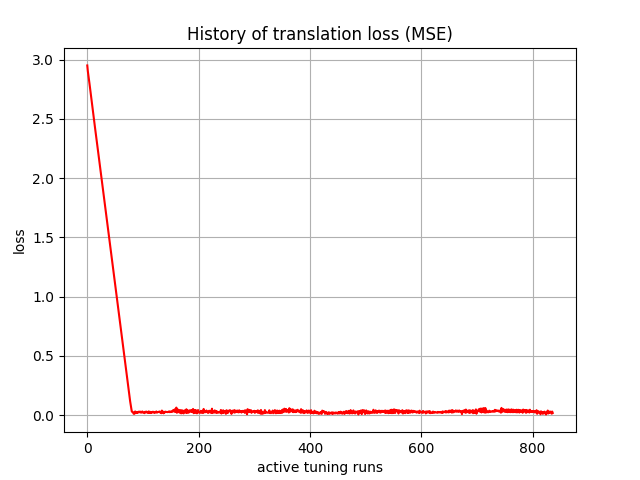

The table this chart was drawn from, first rows:
, 0
0, 2.952
1, 2.904
2, 2.87
3, 2.836
4, 2.798
5, 2.76
6, 2.723
7, 2.686
8, 2.649
9, 2.612
10, 2.575
11, 2.537
12, 2.5
13, 2.462
14, 2.423
15, 2.388
16, 2.352
17, 2.314
18, 2.277
19, 2.241
20, 2.204
21, 2.167
22, 2.128
23, 2.091
24, 2.055
25, 2.018
26, 1.982
27, 1.945
28, 1.908
29, 1.871
30, 1.835
31, 1.799
32, 1.761
33, 1.725
34, 1.688
35, 1.652
36, 1.616
37, 1.578
38, 1.542
39, 1.506
40, 1.469
41, 1.432
42, 1.396
43, 1.359
44, 1.323
45, 1.286
46, 1.25
47, 1.212
48, 1.176
49, 1.14
50, 1.103
51, 1.066
52, 1.031
53, 0.9929
54, 0.9568
55, 0.9203
56, 0.8837
57, 0.8467
58, 0.8107
59, 0.7737
... 777 more rows
